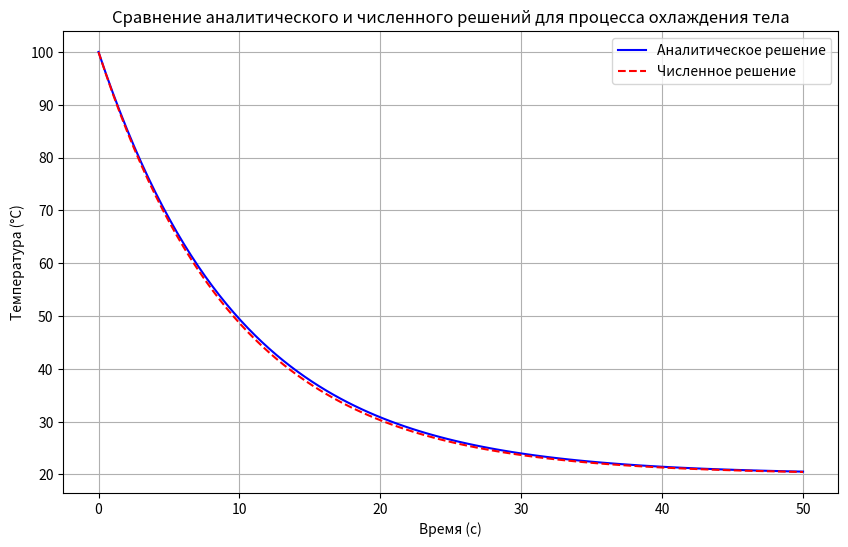

Reproduce this figure in Python.
import numpy as np
import matplotlib.pyplot as plt

k = 0.1
T_a = 20        # Температура окружающей среды (°C)
T0 = 100        # Начальная температура тела (°C)
t = np.linspace(0, 50, 100)

# Аналитическое решение
T_analytical = T_a + (T0 - T_a) * np.exp(-k * t)

# Численное решение
dt = t[1] - t[0]
T_numerical = np.zeros_like(t)
T_numerical[0] = T0

for i in range(1, len(t)):
    T_numerical[i] = T_numerical[i-1] - k * (T_numerical[i-1] - T_a) * dt

plt.figure(figsize=(10, 6))
plt.plot(t, T_analytical, label='Аналитическое решение', color='blue')
plt.plot(t, T_numerical, label='Численное решение', color='red', linestyle='--')
plt.title('Сравнение аналитического и численного решений для процесса охлаждения тела')
plt.xlabel('Время (с)')
plt.ylabel('Температура (°C)')
plt.legend()
plt.grid()
plt.show()